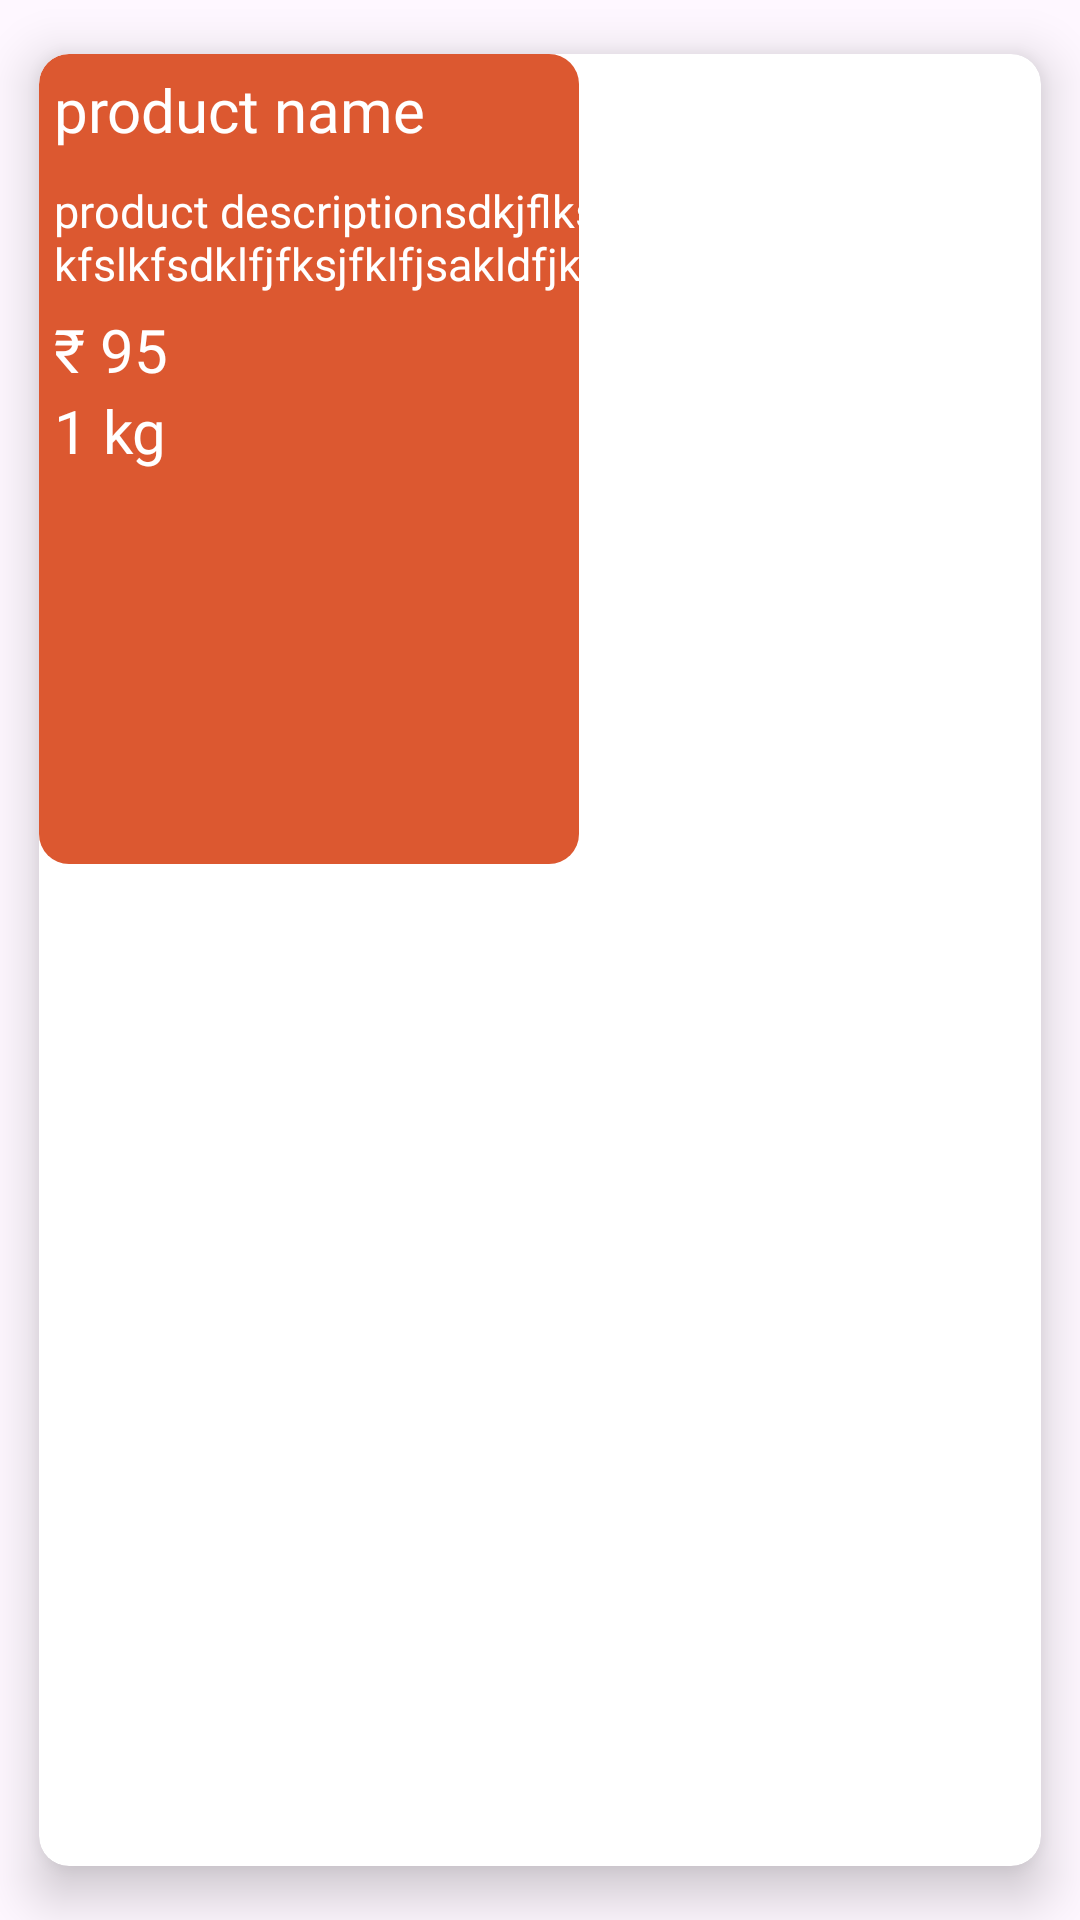

Reconstruct the res/layout file that produces this screen, plus the resources it refers to.
<!-- AndroidManifest.xml: application theme Theme.DailyGroceries -->
<!-- res/layout/recent_view_item_list.xml -->
<?xml version="1.0" encoding="utf-8"?>
<androidx.cardview.widget.CardView xmlns:android="http://schemas.android.com/apk/res/android"
    xmlns:app="http://schemas.android.com/apk/res-auto"
    android:layout_width="190dp"
    android:layout_height="280dp"
    app:cardCornerRadius="10dp"
    app:cardElevation="10dp"
    app:cardUseCompatPadding="true">

    <ImageView
        android:id="@+id/productBack"
        android:layout_width="180dp"
        android:layout_height="270dp"
        android:src="@drawable/rectangle_1" />

    <ImageView
        android:id="@+id/cart"
        android:layout_width="30dp"
        android:layout_height="30dp"
        android:layout_gravity="top|right"
        android:layout_margin="5dp"
        android:src="@drawable/baseline_shopping_cart_24" />
    <LinearLayout
        android:layout_width="match_parent"
        android:layout_height="wrap_content"
        android:orientation="vertical">

        <TextView
            android:layout_width="wrap_content"
            android:id="@+id/productName"
            android:layout_height="wrap_content"
            android:maxLines="1"
            android:fontFamily="@font/open_sans_condensed_bold"
            android:padding="5dp"
            android:text="product name"
            android:textColor="@color/white"
            android:textSize="20sp" />

        <TextView
            android:layout_width="match_parent"
            android:layout_height="wrap_content"
            android:id="@+id/productDes"
            android:maxLines="2"
            android:fontFamily="@font/open_sans"
            android:padding="5dp"
            android:text="product descriptionsdkjflksflksflksdfsdlkfslkfsdklfjfksjfklfjsakldfjklsdfjskldf sdf sdfksdksdfflksflkflkflkfkfskfjskfdfk"
            android:textColor="@color/white"
            android:textSize="15sp" />







        <TextView
            android:id="@+id/productPrice"
            android:layout_width="wrap_content"
            android:layout_height="wrap_content"
            android:layout_marginStart="5dp"
            android:fontFamily="@font/open_sans_extrabold"
            android:text="₹ 95"
            android:textColor="@color/white"
            android:textSize="20sp" />

        <TextView
            android:layout_width="match_parent"
            android:layout_height="wrap_content"
            android:layout_marginStart="5dp"
            android:fontFamily="@font/open_sans"
            android:textSize="20sp"
            android:text="1 kg"
            android:id="@+id/productQty"
            android:textColor="@color/white" />


    </LinearLayout>

    <ImageView
        android:id="@+id/product_img"
        android:layout_width="94dp"
        android:layout_height="100dp"
        android:layout_gravity="bottom|right"
        android:src="@drawable/cookie"
        android:transitionName="image" />


</androidx.cardview.widget.CardView>
<!-- resources referenced by this layout -->
<resources>
  <color name="white">#FFFFFFFF</color>
  <!-- drawable rectangle_1 (drawable) -->
  <?xml version="1.0" encoding="utf-8"?>
  <shape xmlns:android="http://schemas.android.com/apk/res/android"
      android:shape="rectangle">
      <corners android:radius="10dp"/>
      <solid android:color="@color/appColor"/>
  
  </shape>
  <style name="Theme.DailyGroceries" parent="Base.Theme.DailyGroceries" />
  <color name="appColor">#DC5830</color>
  <style name="Base.Theme.DailyGroceries" parent="Theme.Material3.DayNight.NoActionBar">
          
           <item name="colorPrimary">@color/appColor</item>
          <item name="colorSecondary">@color/appColor</item>
          <item name="colorOnPrimary">@color/appColor</item>
      </style>
</resources>
